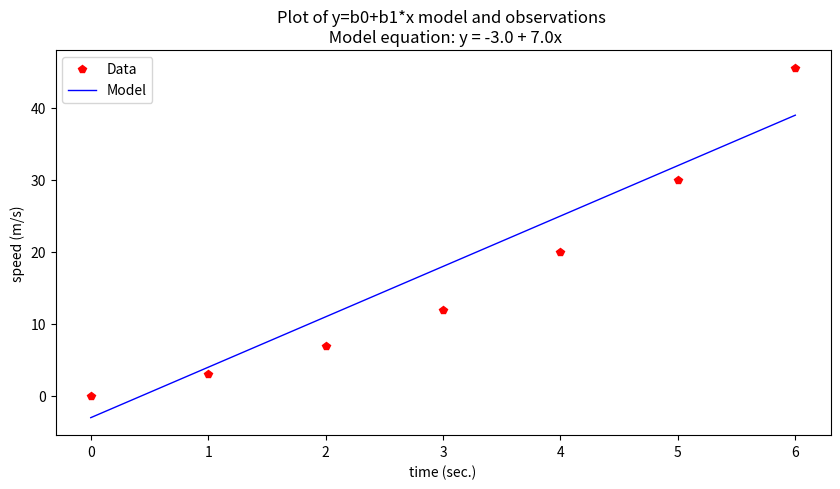
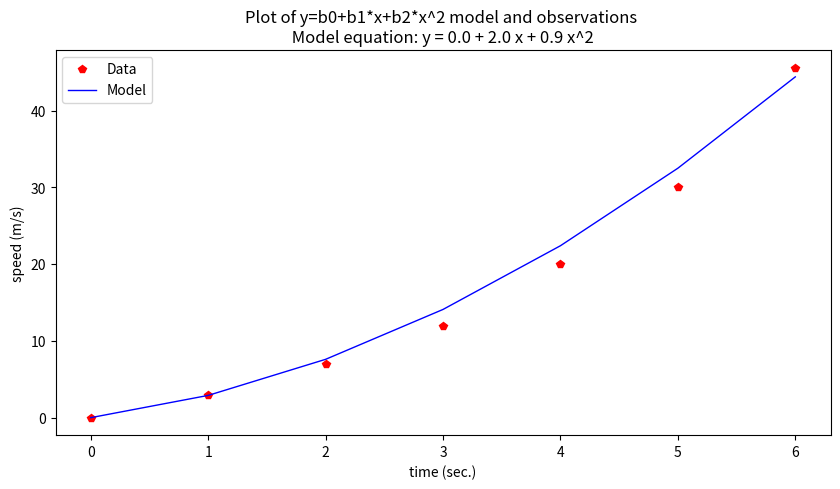
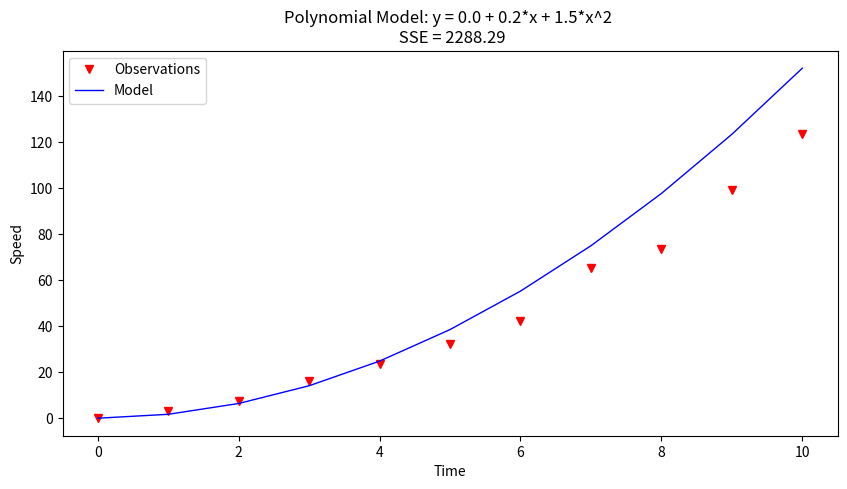
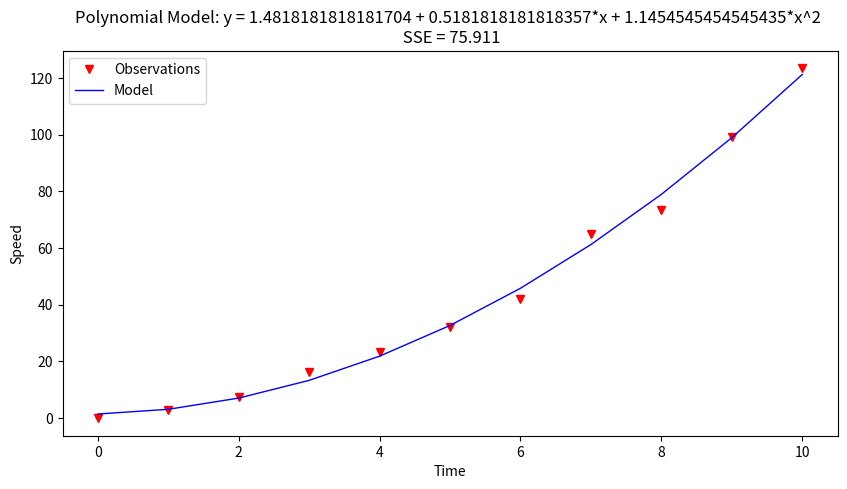

Source code (Python) for these figures, in order:
#!/usr/bin/env python
# coding: utf-8

# <div class="alert alert-block alert-info">
#     <b><h1>ENGR 1330 Computational Thinking with Data Science </h1></b> 
# </div> 
# 
# [redacted]
# 
# Last GitHub Commit Date: 
#     
# # 24: Ordinary Functions as Predictor-Response Models
# - Line (affine functions) 
# - Polynomials  
# - Periodic
# 
# Data Models for Predictor-Response.
# 
# <!--![](http://54.243.252.9/engr-1330-psuedo-course/CECE-1330-PsuedoCourse/1-Lessons/Lesson13/PsuedoLesson/roulette.png)-->
# 
# ## Objectives
# - To understand the fundamental concepts involved in representing a data collection with some functional form to make predictions;
#   - Interpolation
#   - Extrapolation
#   - Concept of a fitting function
#   
# ## Computational Thinking Concepts
# The CT concepts include:
# 
# - Decomposition => Assert data are drawn from some process that is functionally explainable
# - Abstraction => Represent data behavior with a function 
# - Algorithm Design =>  Use the function to predict "new" values of observations
# 
# ## Explaining Data
# 
# Interpolation and extrapolation were discussed earlier in the course, here we will revist in a prelude to regression tools.  Data modeling as used herein has two related but quite different approaches.  First (as discussed here) is a predictor-response type model, the second is a magnitude-probability type model (which is discussed in the subsequent lesson).
# 
# In predictor-response, we are seeking a functional form (and parameters) that relate a predictor variable to a response so we can use the **model** to predict anticipated responses to different predictor inputs.
# 
# Recall our speed and time example, repeated below.

# In[1]:


# Our data
time = [0,1.0,2.0,3.0,4.0,5.0,6.0]
speed = [0,3,7,12,20,30,45.6]
# Our data model
def poly1(b0,b1,x):
    # return y = b0 + b1*x
    poly1=b0+b1*x
    return(poly1)
# Our plotting function
import matplotlib.pyplot as plt
def make2plot(listx1,listy1,listx2,listy2,strlablx,strlably,strtitle):
    mydata = plt.figure(figsize = (10,5)) # build a square drawing canvass from figure class
    plt.plot(listx1,listy1, c='red', marker='p',linewidth=0) # basic data plot
    plt.plot(listx2,listy2, c='blue',linewidth=1) # basic model plot
#    plt.plot(listx3,listy3, c='green',linewidth=1) # basic model plot
    plt.xlabel(strlablx)
    plt.ylabel(strlably)
    plt.legend(['Data','Model'])# modify for argument insertion
    plt.title(strtitle)
    plt.show()
# Our "fitting" process
intercept = -3.0
slope = 7.0
modelSpeed = [] # empty list
for i in range(len(time)):
    modelSpeed.append(poly1(intercept,slope,time[i]))
# Plotting results
charttitle="Plot of y=b0+b1*x model and observations \n" + " Model equation: y = " + str(intercept) + " + " + str(slope) + "x"
make2plot(time,speed,time,modelSpeed,'time (sec.)','speed (m/s)',charttitle)


# So the data model is $y=-3.0 + 7x$ and we can assess how "good" the model is by some measure of error (sum of squared error, max error, and various other measures).  We could also postulate another data model as

# In[2]:


def poly2(b0,b1,b2,x):
    # return y = b0 + b1*x
    poly2=b0+b1*x+b2*x**2
    return(poly2)

# Our "fitting" process
intercept = 0.0
slope = 2.0
curvature = 0.9
modelSpeed = [] # empty list
for i in range(len(time)):
    modelSpeed.append(poly2(intercept,slope,curvature,time[i]))
# Plotting results
charttitle="Plot of y=b0+b1*x+b2*x^2 model and observations \n" + " Model equation: y = " + str(intercept) + " + " + str(slope) + " x + " + str(curvature) + " x^2 " 
make2plot(time,speed,time,modelSpeed,'time (sec.)','speed (m/s)',charttitle)


# Now this model appears visibly "superior" and we would anticipate that the error measurement would be smaller than the previous model.  If we decided our second model was awesome, we now have a prediction tool.
# 
# Our model is $y = 0.0 + 2.0 x + 0.9 x^2$ so if we wished to predict the speed at time 11 seconds we would simply evaluate the function using the parameters at $x=11$

# In[3]:


print("Speed @ time = 11 sec. is ",poly2(intercept,slope,curvature,11)," meters per second")


# Now we will examine a few common kinds of predictor-response models.

# ### Additive Models
# A function that produces a line is called an affine function.  In the example above, we have only a single predictor variable, but we can have multiple predictors.  If the multiple predictors are additive the model will look like:
# 
# $$y = \beta_0 + \beta_{11}*u +\beta_{12}*v + \beta_{13}*w$$
# 
# where $u,v,w$ are predictors

# In[ ]:





# ### Polynomials and Product Models
# 
# In the example above, we have only additive predictor variables, but we can form products of predictors.  Product models will look like:
# 
# $$y = \beta_0 + \beta_{11}*u +\beta_{12}*v + \beta_{13}*w +\beta_{21}*u^2 +\beta_{22}*uv + \beta_{23}*uw + \beta_{31}*uv +\beta_{32}*v^2 + \beta_{33}*wv +\beta_{41}*uw +\beta_{42}*vw + \beta_{43}*w^2$$
# 
# where $u,v,w$ are predictors.
# 
# If the product model is simply powers of single predictors the model is called a polynomial model such as:
# 
# $$y = \beta_0 + \beta_{11}*u +\beta_{21}*u^2 + \beta_{31}*u^3 +\beta_{41}*u^4 +\dots$$
# 
# Often the coefficient list is stored as a matrix, and this is called a design matrix.  
# 
# #### Polynomial Example 
# Consider the data collected during the boost-phase of a ballistic missle.  The maximum speed of a solid-fueled missle at burn-out (when the boost-phase ends) is about 7km/s. Using this knowledge and the early-time telemetry below; fit a data model using the linear system approach and use the model to estimate boost phase burn-out.  Plot the model and data on the same axis to demonstrate the quality of the fit.
# 
# |Elapsed Time (s)|Speed (m/s)|
# |---:|---:|
# |0 |0|
# |1.0 |3|
# |2.0 |7.4|
# |3.0 |16.2|
# |4.0 |23.5|
# |5.0 |32.2|
# |6.0 | 42.2| 
# |7.0 | 65.1 |
# |8.0 | 73.5 |
# |9.0 | 99.3 |
# |10.0| 123.4|
# 
# #### Design Matrix
# The data model as a linear system is:
# 
# $$\begin{gather}
# \mathbf{X} \cdot \mathbf{\beta} = \mathbf{Y}
# \end{gather}$$
# 
# For example using the Polynomial Model (order 2 for brevity, but extendable as justified)
# 
# $$
# \begin{gather}
# \mathbf{X}=
# \begin{pmatrix}
# 1 & x_1 & x_1^2\\
# ~\\
# 1 & x_2 & x_2^2\\
# ~ \\
# 1 & x_3 & x_3^2\\
# \dots & \dots & \dots \\
# 1 & x_n & x_n^2\\
# \end{pmatrix}
# \end{gather}
# $$
# 
# $$
# \begin{gather}
# \mathbf{\beta}=
# \begin{pmatrix}
# \beta_0 \\
# ~\\
# \beta_1 \\
# ~ \\
# \beta_2 \\
# \end{pmatrix}
# \end{gather}
# $$
# 
# $$
# \begin{gather}
# \mathbf{X}=
# \begin{pmatrix}
# y_1 \\
# ~\\
# y_2 \\
# ~ \\
# y_3 \\
# \dots  \\
# y_n \\
# \end{pmatrix}
# \end{gather}
# $$
# 
# A way to find the unknown $\beta$ values is to solve the linear system below 
# 
# $$\begin{gather}
# [\mathbf{X^T}\mathbf{X}] \cdot \mathbf{\beta} = [\mathbf{X^T}]\mathbf{Y}
# \end{gather}$$
# 
# Once the values for $\beta$ are obtained then we can apply our plotting tools and use the model to extrapolate and interpolate.  

# In[4]:


# start with the early-time data
time = [0,1.0,2.0,3.0,4.0,5.0,6.0,7.0,8.0,9.0,10.0]
speed = [0,3,7.4,16.2,23.5,32.2,42.2, 65.1 ,73.5 ,99.3 ,123.4,]


# In[ ]:





# In[5]:


# trial-and-error approach
# our data model
def polynomial(b0,b1,b2,time):
    polynomial = b0+b1*time+b2*time**2
    return(polynomial)
# our "goodness" measure
def sqerr(a,b):
    sqerr = (a-b)**2
    return(sqerr)


# In[6]:


#########################################
x = [0.0,0.2,1.5] # our "guessed" betas; these are all just guesses - how would you make a way to update the guess?
#########################################


# In[7]:


# build our data model to plot
my_model = [0 for i in range(len(time))]
for i in range(len(time)):
    my_model[i] = polynomial(x[0],x[1],x[2],time[i])

# evaluate the model fit
err = 0
for i in range(len(time)):
    err = err + sqerr(my_model[i],speed[i])

# our plotting tool
import matplotlib.pyplot as plt
def make2plot(listx1,listy1,listx2,listy2,strlablx,strlably,strtitle):
    mydata = plt.figure(figsize = (10,5)) # build a square drawing canvass from figure class
    plt.plot(listx1,listy1, c='red', marker='v',linewidth=0) # basic data plot
    plt.plot(listx2,listy2, c='blue',linewidth=1) # basic model plot
    plt.xlabel(strlablx)
    plt.ylabel(strlably)
    plt.legend(['Observations','Model'])# modify for argument insertion
    plt.title(strtitle)
    plt.show()
    return

# build our plot
plottitle = "Polynomial Model: y = " + str(x[0]) + " + " + str(x[1]) + "*x + " + str(x[2]) + "*x^2 \n" + " SSE = " +str(round(err,3))
make2plot(time,speed,time,my_model,"Time","Speed",plottitle);

# estimate time to burnout
ttb = 79.
print('Estimated time to burn-out is: ',ttb,' seconds;  Speed at burn-out is: ',polynomial(x[0],x[1],x[2],ttb),' meters/second')


# In[8]:


# solving the linear system to make a model
##############################
import numpy
X = [numpy.ones(len(time)),numpy.array(time),numpy.array(time)**2] # build the design X matrix #
X = numpy.transpose(X) # get into correct shape for linear solver
Y = numpy.array(speed) # build the response Y vector
A = numpy.transpose(X)@X # build the XtX matrix
b = numpy.transpose(X)@Y # build the XtY vector
x = numpy.linalg.solve(A,b) # avoid inversion and just solve the linear system 
#print(x)
def polynomial(b0,b1,b2,time):
    polynomial = b0+b1*time+b2*time**2
    return(polynomial)

my_model = [0 for i in range(len(time))]
for i in range(len(time)):
    my_model[i] = polynomial(x[0],x[1],x[2],time[i])

# evaluate the model fit
err = 0
for i in range(len(time)):
    err = err + sqerr(my_model[i],speed[i])

import matplotlib.pyplot as plt
def make2plot(listx1,listy1,listx2,listy2,strlablx,strlably,strtitle):
    mydata = plt.figure(figsize = (10,5)) # build a square drawing canvass from figure class
    plt.plot(listx1,listy1, c='red', marker='v',linewidth=0) # basic data plot
    plt.plot(listx2,listy2, c='blue',linewidth=1) # basic model plot
    plt.xlabel(strlablx)
    plt.ylabel(strlably)
    plt.legend(['Observations','Model'])# modify for argument insertion
    plt.title(strtitle)
    plt.show()
    return

plottitle = "Polynomial Model: y = " + str(x[0]) + " + " + str(x[1]) + "*x + " + str(x[2]) + "*x^2 \n" + " SSE = " +str(round(err,3))
make2plot(time,speed,time,my_model,"Time","Speed",plottitle);

ttb = 77.79
print('Estimated time to burn-out is: ',ttb,' seconds;  Speed at burn-out is: ',polynomial(x[0],x[1],x[2],ttb),' meters/second')


# ### Power-Law Models
# 
# A power-law model is a model of the form:
# 
# $y = \beta_{0}*u^{\beta_1}$
# 
# One can join multiple power-law models (if they wish) in an additive or even a product model fashion; in such instances some physical understanding of the process is needed, to make reasonably useful models.
# 

# In[9]:


# example goes here


# ### Logarithmic Models
# 
# A logarithmic model is a model of the form:
# 
# $y = \beta_{0}+\beta{_1}log(u)$

# In[10]:


# example goes here


# ### Periodic Models
# 
# Models with periodic (repeating behavior) are often a special challenge and are often dealt with using transformations (LaPlace, Fourier, $\dots$)

# ## References

# In[ ]:





# <hr>
# 
# ## Laboratory 24
# 
# **Examine** (click) Laboratory 24 as a webpage at [Laboratory 24.html](http://54.243.252.9/engr-1330-webroot/8-Labs/Lab24/Lab24.html)
# 
# **Download** (right-click, save target as ...) Laboratory 24 as a jupyterlab notebook from [Laboratory 24.ipynb](http://54.243.252.9/engr-1330-webroot/8-Labs/Lab24/Lab24.ipynb)
# 

# <hr><hr>
# 
# ## Exercise Set 24
# 
# **Examine** (click) Exercise Set 24 as a webpage at [Exercise 24.html](http://54.243.252.9/engr-1330-webroot/8-Labs/Lab24/Lab24-TH.html)
# 
# **Download** (right-click, save target as ...) Exercise Set 24 as a jupyterlab notebook at  [Exercise Set 24.ipynb](http://54.243.252.9/engr-1330-webroot/8-Labs/Lab24/Lab24-TH.ipynb)
# 
# 

# In[ ]:




